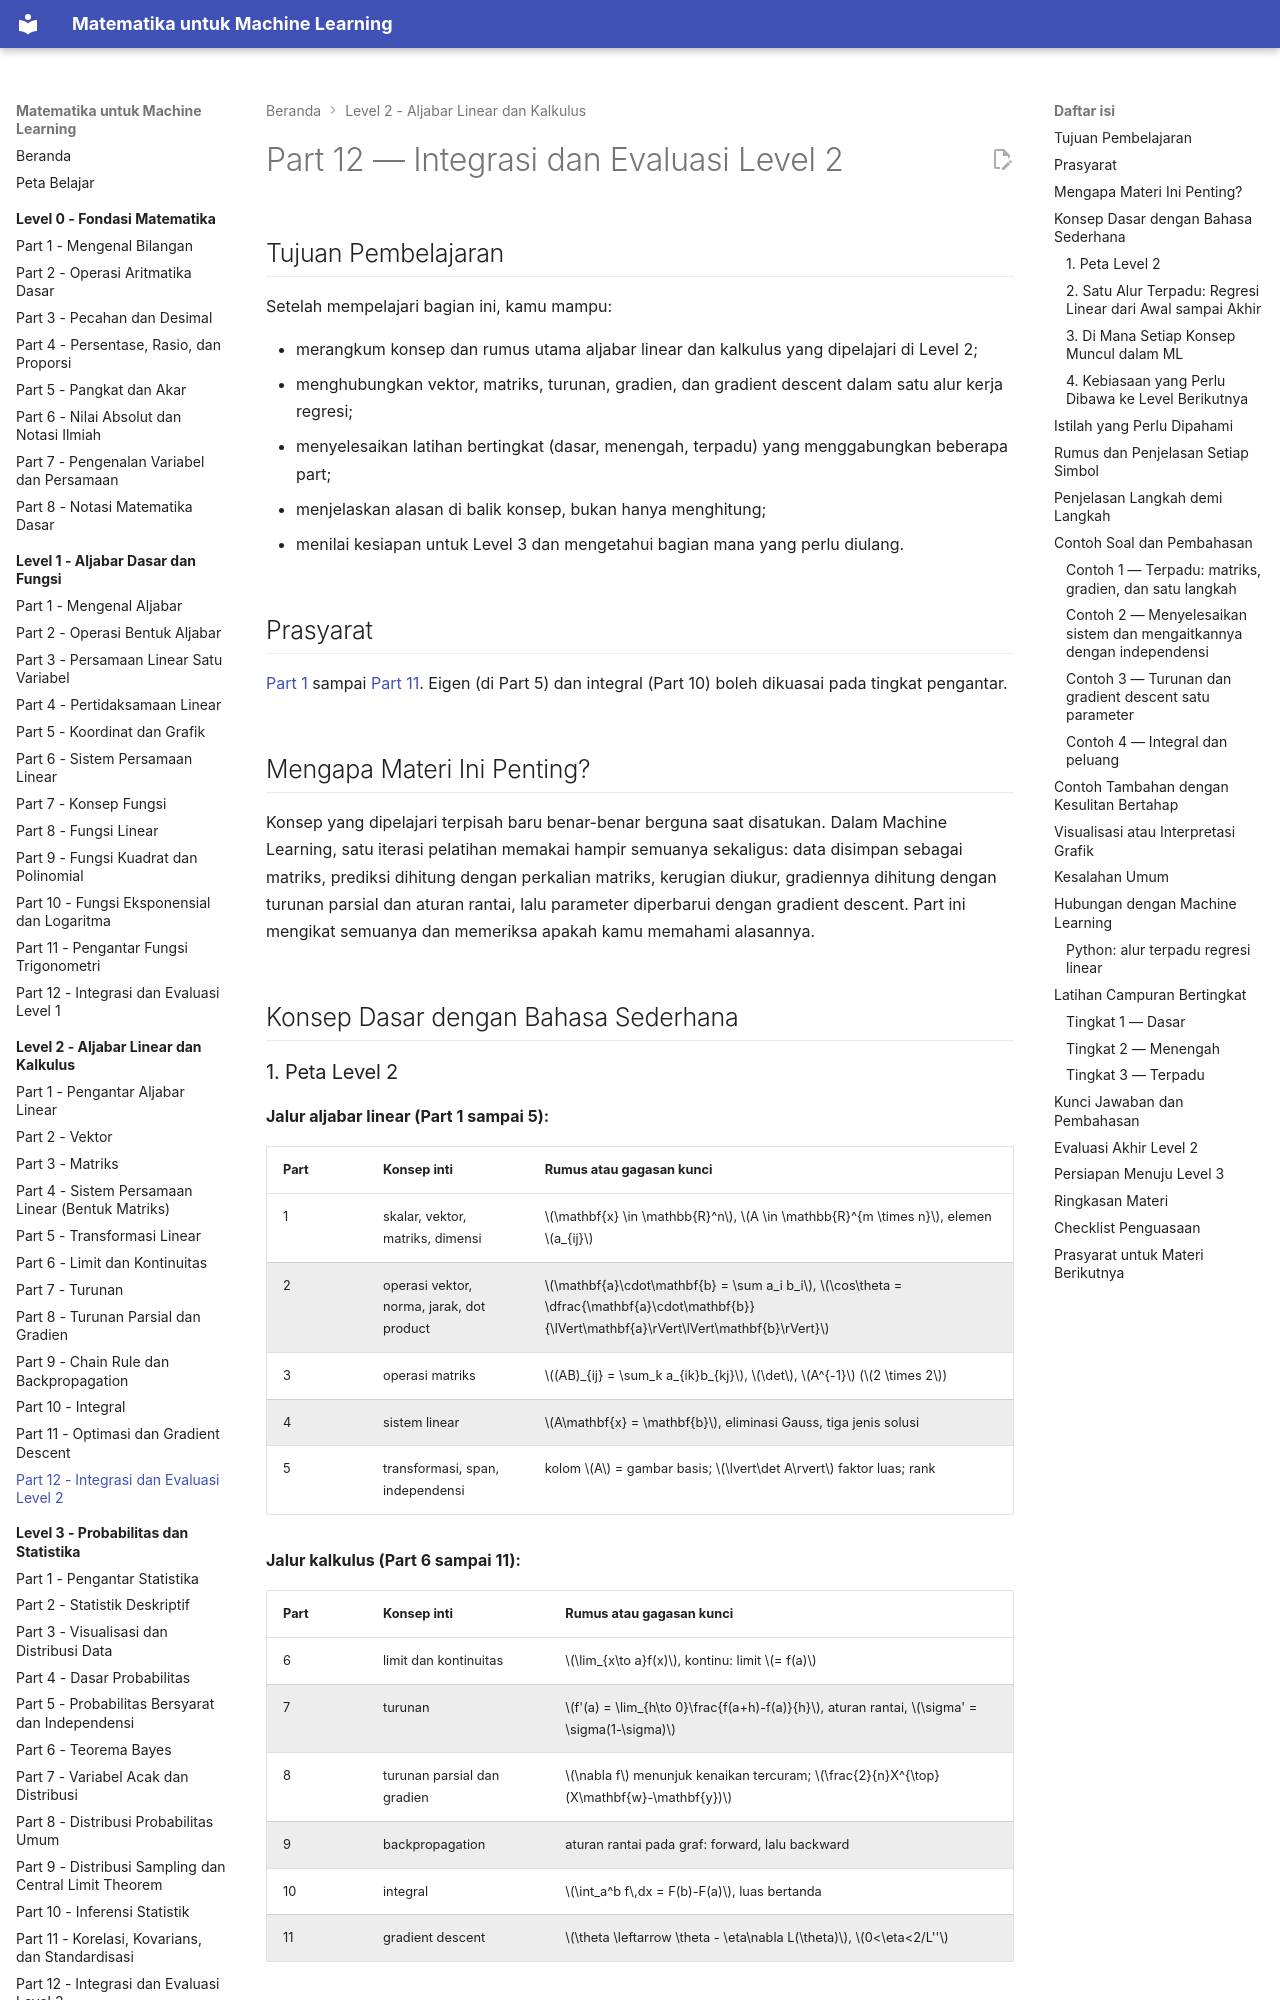

repository: TopekoX/matematika-machine-learning · page: level-2-aljabar-linear-dan-kalkulus/12-integrasi-dan-evaluasi/index.html · generator: mkdocs

# Part 12 — Integrasi dan Evaluasi Level 2

## Tujuan Pembelajaran

Setelah mempelajari bagian ini, kamu mampu:

- merangkum konsep dan rumus utama aljabar linear dan kalkulus yang dipelajari di Level 2;
- menghubungkan vektor, matriks, turunan, gradien, dan gradient descent dalam satu alur kerja regresi;
- menyelesaikan latihan bertingkat (dasar, menengah, terpadu) yang menggabungkan beberapa part;
- menjelaskan alasan di balik konsep, bukan hanya menghitung;
- menilai kesiapan untuk Level 3 dan mengetahui bagian mana yang perlu diulang.

## Prasyarat

[Part 1](01-pengantar-aljabar-linear.md) sampai [Part 11](11-optimasi-dan-gradient-descent.md). Eigen (di Part 5) dan integral (Part 10) boleh dikuasai pada tingkat pengantar.

## Mengapa Materi Ini Penting?

Konsep yang dipelajari terpisah baru benar-benar berguna saat disatukan. Dalam Machine Learning, satu iterasi pelatihan memakai hampir semuanya sekaligus: data disimpan sebagai matriks, prediksi dihitung dengan perkalian matriks, kerugian diukur, gradiennya dihitung dengan turunan parsial dan aturan rantai, lalu parameter diperbarui dengan gradient descent. Part ini mengikat semuanya dan memeriksa apakah kamu memahami alasannya.

## Konsep Dasar dengan Bahasa Sederhana

### 1. Peta Level 2

**Jalur aljabar linear (Part 1 sampai 5):**

| Part | Konsep inti | Rumus atau gagasan kunci |
|---|---|---|
| 1 | skalar, vektor, matriks, dimensi | $\mathbf{x} \in \mathbb{R}^n$, $A \in \mathbb{R}^{m \times n}$, elemen $a_{ij}$ |
| 2 | operasi vektor, norma, jarak, dot product | $\mathbf{a}\cdot\mathbf{b} = \sum a_i b_i$, $\cos\theta = \dfrac{\mathbf{a}\cdot\mathbf{b}}{\lVert\mathbf{a}\rVert\lVert\mathbf{b}\rVert}$ |
| 3 | operasi matriks | $(AB)_{ij} = \sum_k a_{ik}b_{kj}$, $\det$, $A^{-1}$ ($2 \times 2$) |
| 4 | sistem linear | $A\mathbf{x} = \mathbf{b}$, eliminasi Gauss, tiga jenis solusi |
| 5 | transformasi, span, independensi | kolom $A$ = gambar basis; $\lvert\det A\rvert$ faktor luas; rank |

**Jalur kalkulus (Part 6 sampai 11):**

| Part | Konsep inti | Rumus atau gagasan kunci |
|---|---|---|
| 6 | limit dan kontinuitas | $\lim_{x\to a}f(x)$, kontinu: limit $= f(a)$ |
| 7 | turunan | $f'(a) = \lim_{h\to 0}\frac{f(a+h)-f(a)}{h}$, aturan rantai, $\sigma' = \sigma(1-\sigma)$ |
| 8 | turunan parsial dan gradien | $\nabla f$ menunjuk kenaikan tercuram; $\frac{2}{n}X^{\top}(X\mathbf{w}-\mathbf{y})$ |
| 9 | backpropagation | aturan rantai pada graf: forward, lalu backward |
| 10 | integral | $\int_a^b f\,dx = F(b)-F(a)$, luas bertanda |
| 11 | gradient descent | $\theta \leftarrow \theta - \eta\nabla L(\theta)$, $0<\eta<2/L''$ |
